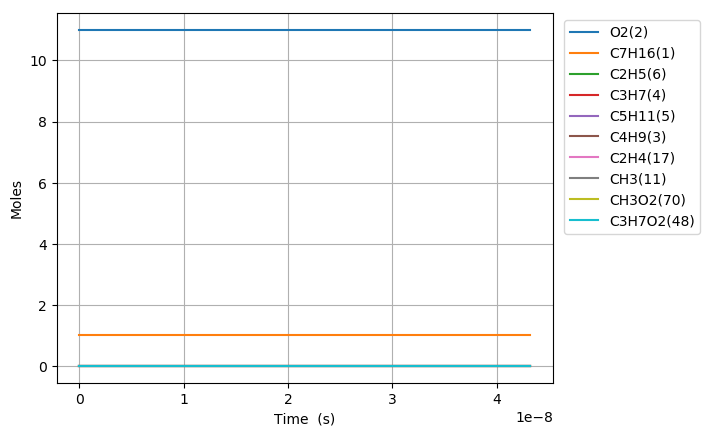

Source data for this figure (header and first rows):
Time (s), Volume (m^3), N2, Ar, He, Ne, C7H16(1), O2(2), C2H5(6), HO2(16), C5H11(5), C3H7(4), C4H9(3), C6H13(10), CH3(11), C7H15(12), C7H15(7), C7H15(9), S(82), CH3O2(70), S(92), S(97), C3H7O2(48), C2H5O2(22)
0.0, 0.4064, 89.1, 0.0, 0.0, 0.0, 1.0, 11.0, 0.0, 0.0, 0.0, 0.0, 0.0, 0.0, 0.0, 0.0, 0.0, 0.0, 0.0, 0.0, 0.0, 0.0, 0.0, 0.0
1e-15, 0.4064, 89.1, 0.0, 0.0, 0.0, 1, 11.0, 1.3723905221597437e-17, 1.4409846656674836e-19, 1.3723904988177729e-17, 1.3239938785113176e-17, 1.3239938737380691e-17, 5.1270714903029815e-18, 5.1270725945427868e-18, 6.4613986839685711e-20, 5.2989628548714783e-20, 2.6494814274356967e-20, 1.3186288273066021e-26, 2.3411983552052637e-25, 1.081401406243893e-26, 5.4070068213034604e-27, 1.4168806335668753e-25, 9.4642166622557432e-26
3.0000000000000002e-15, 0.4064, 89.1, 0.0, 0.0, 0.0, 1, 11.0, 3.3889643558110321e-17, 3.5583500665746308e-19, 3.388964238624811e-17, 3.2694542415568423e-17, 3.2694542175931801e-17, 1.2660724376596586e-17, 1.2660729920329984e-17, 1.5955695293614579e-19, 1.3085191229884964e-19, 6.5425956149423784e-20, 6.6200523588352433e-26, 1.175377095795178e-24, 5.4290746076547975e-26, 2.7145371264699258e-26, 7.1133189971430511e-25, 4.751423043838082e-25
7e-15, 0.4064, 89.1, 0.0, 0.0, 0.0, 1, 11.0, 8.8785264888021674e-17, 9.3222902547910468e-19, 8.8785257675829639e-17, 8.5654294994450967e-17, 8.5654293519612692e-17, 3.3168983056800864e-17, 3.3169017175523732e-17, 4.1801260035753888e-19, 3.4281018991008861e-19, 1.7140509495504166e-19, 4.0742863866946816e-25, 7.2338240117868589e-24, 3.3413042230816973e-25, 1.670651834367109e-25, 4.3778716975423906e-24, 2.9242497566009582e-24
1.5e-14, 0.4064, 89.1, 0.0, 0.0, 0.0, 1, 11.0, 1.9857650884530998e-16, 2.0850175094017425e-18, 1.9857647461360127e-16, 1.9157379265867359e-16, 1.9157378565853683e-16, 7.4185420610279771e-17, 7.4185582550042893e-17, 9.3492301777604418e-19, 7.6672605304029089e-19, 3.8336302652014048e-19, 1.9338008563940951e-24, 3.4334377854724599e-23, 1.5859020484546465e-24, 7.9295075023366559e-25, 2.0778984783744494e-23, 1.3879562943412791e-23
3.1e-14, 0.4064, 89.1, 0.0, 0.0, 0.0, 1, 11.0, 4.1815900194974418e-16, 4.3905962623650467e-18, 4.1815885392359464e-16, 4.0341275801299317e-16, 4.0341272774260272e-16, 1.5621797649092048e-16, 1.5621867675564946e-16, 1.968740342947098e-18, 1.6145550109535675e-18, 8.0727750547678156e-19, 8.3621785385515044e-24, 1.4847008062392812e-22, 6.8577924136992841e-24, 3.4288938029620298e-24, 8.9853332734139382e-23, 6.0018580634004022e-23
6.300000000000001e-14, 0.4064, 89.1, 0.0, 0.0, 0.0, 1, 11.0, 8.5732400891800554e-16, 9.0017609087686353e-18, 8.5732339428150477e-16, 8.2709056882548313e-16, 8.2709044313534652e-16, 3.2028181135814669e-16, 3.2028471899346899e-16, 4.0363609548747019e-18, 3.3102018535673987e-18, 1.6551009267837622e-18, 3.4721221265796218e-23, 6.1647950681243802e-22, 2.8474785744537578e-23, 1.4237372781186092e-23, 3.7309041827376563e-22, 2.4921016678271053e-22
1.2700000000000001e-13, 0.4064, 89.1, 0.0, 0.0, 0.0, 1, 11.0, 1.7356541058918021e-15, 1.8224118763522704e-17, 1.7356516019500078e-15, 1.6744457108686899e-15, 1.6744451988172191e-15, 6.4840437360607888e-16, 6.48416218778199e-16, 8.1715460270664346e-18, 6.7014512473504485e-18, 3.3507256236758983e-18, 1.4144649125164009e-22, 2.5114475643354904e-21, 1.1600021604062314e-22, 5.7999943824901643e-23, 1.5199173681300411e-21, 1.0152474261473657e-21
2.55e-13, 0.4064, 89.1, 0.0, 0.0, 0.0, 1, 11.0, 3.4923146319861002e-15, 3.6668948721130099e-17, 3.4923045251056513e-15, 3.3691540766505972e-15, 3.3691520097499957e-15, 1.3046290688734453e-15, 1.3046768796053478e-15, 1.644169158075111e-17, 1.3483772880387583e-17, 6.7418864401995393e-18, 5.7091005111944783e-22, 1.0137157480511451e-20, 4.6820559774928416e-22, 2.3410147145274952e-22, 6.1349761448310888e-21, 4.0979373651214304e-21
5.11e-13, 0.4064, 89.1, 0.0, 0.0, 0.0, 1, 11.0, 7.0056370127424084e-15, 7.3559065631235516e-17, 7.0055964027547464e-15, 6.7585631351770734e-15, 6.7585548297596381e-15, 2.616996748234416e-15, 2.6171888464609977e-15, 3.2981084452947763e-17, 2.704770761833047e-17, 1.3523853809211687e-17, 2.293763522740524e-21, 4.0731488364640596e-20, 1.8811444296979529e-21, 9.4056154114813826e-22, 2.4650663302942101e-20, 1.6465771499832823e-20
1e-12, 0.4064, 89.1, 0.0, 0.0, 0.0, 1, 11.0, 1.3716636792006758e-14, 1.4402669889264962e-16, 1.3716479476748945e-14, 1.3232834720107818e-14, 1.3232802542694837e-14, 5.1235119548974717e-15, 5.1242560461993235e-15, 6.4570478554755663e-17, 5.2954236221090483e-17, 2.647711811089772e-17, 8.8841911294298894e-21, 1.5778474859716647e-19, 7.2861894039131069e-21, 3.6430124800806604e-21, 9.5491915215710936e-20, 6.3785523973020651e-20
1.023e-12, 0.4064, 89.1, 0.0, 0.0, 0.0, 1, 11.0, 1.4032287088372976e-14, 1.4734112745095744e-16, 1.4032124283910226e-14, 1.3537350561525829e-14, 1.3537317261299152e-14, 5.2414053081761025e-15, 5.2421753623424353e-15, 6.6056278277335586e-17, 5.4172743701383901e-17, 2.7086371851058823e-17, 9.1941703420144606e-21, 1.632903211643405e-19, 7.5404144231502204e-21, 3.7701216244476296e-21, 9.88239168394199e-20, 6.6011197402229889e-20
2.047e-12, 0.4064, 89.1, 0.0, 0.0, 0.0, 1, 11.0, 2.8085608494882743e-14, 2.9491256324803511e-16, 2.8084956553698743e-14, 2.7094802662962552e-14, 2.7094669282013618e-14, 1.0488915600144523e-14, 1.049199873370307e-14, 1.3219230640686116e-16, 1.0841148805078632e-16, 5.4205744028221663e-17, 3.680574387124579e-20, 6.5387688622445122e-19, 3.0186767096728461e-20, 1.5092698381724945e-20, 3.957347476426611e-19, 2.643406045806471e-19
4.095e-12, 0.4064, 89.1, 0.0, 0.0, 0.0, 1, 11.0, 5.619233631911021e-14, 5.9008468474944235e-16, 5.6189727155571881e-14, 5.4209215953156517e-14, 5.4208681886475665e-14, 2.0978711808274776e-14, 2.0991046922142437e-14, 2.6440698979980445e-16, 2.168437114730865e-16, 1.0842185575738649e-16, 1.47207687717523e-19, 2.6168313487101388e-18, 1.2074471689100324e-19, 6.0366880361907579e-20, 1.5837881659646734e-18, 1.057949839075464e-18
8.191e-12, 0.4064, 89.1, 0.0, 0.0, 0.0, 1, 11.0, 1.1240613193408577e-13, 1.1805459375950157e-15, 1.1239569286757042e-13, 1.0843607962039185e-13, 1.084339408083456e-13, 4.1937430179449465e-14, 4.198674978034147e-14, 5.2860738560666372e-16, 4.3352746438871324e-16, 2.1676373233240077e-16, 5.8821400375250105e-19, 1.0469111668767125e-17, 4.8255429039947366e-19, 2.4123341534144035e-19, 6.3366178356349065e-18, 4.2329395763193713e-18
1e-11, 0.4064, 89.1, 0.0, 0.0, 0.0, 1, 11.0, 1.3723327688023857e-13, 1.4414267534924095e-15, 1.3721592180267661e-13, 1.3238366259692865e-13, 1.3238010317999807e-13, 5.1175459614865345e-14, 5.125739718547535e-14, 6.4509025863726157e-16, 5.2906696744968565e-16, 2.6453348397552039e-16, 9.7658791391804794e-19, 1.7403910027539576e-17, 8.0130824058531848e-19, 4.0054316489084742e-19, 1.05347077155627e-17, 7.0376009041754139e-18
1.6383e-11, 0.4064, 89.1, 0.0, 0.0, 0.0, 1, 11, 2.2483508240334147e-13, 2.3619365643675131e-15, 2.2479332439680749e-13, 2.1688196118135877e-13, 2.1687338920446331e-13, 8.3771557948894955e-14, 8.396858700690684e-14, 1.0560964380481544e-15, 8.6617512004127547e-16, 4.3308756066873883e-16, 2.3469531259615443e-18, 4.1873129443816257e-17, 1.9260215982615184e-18, 9.6266264049829052e-19, 2.5347536739100049e-17, 1.6933760802298737e-17
2.4575e-11, 0.4064, 89.1, 0.0, 0.0, 0.0, 1, 11, 3.3726539148483501e-13, 3.5437953939319357e-15, 3.3717665810320423e-13, 3.2532000282660507e-13, 3.2530176386760485e-13, 1.2552256349646723e-13, 1.2594086132582864e-13, 1.5826778770099522e-15, 1.2981058392211938e-15, 6.4905292071896707e-16, 4.9783542757108143e-18, 8.8970578936514687e-17, 4.0864223801082886e-18, 2.0422184745175279e-18, 5.3862085215204203e-17, 3.5985180435084633e-17
4.0959e-11, 0.4064, 89.1, 0.0, 0.0, 0.0, 1, 11, 5.6213143907565433e-13, 5.9093865179162746e-15, 5.6188615079501643e-13, 5.4216477297824024e-13, 5.4211418420284505e-13, 2.0869357245038372e-13, 2.0984720294746897e-13, 2.6322430045240378e-15, 2.1591226535641313e-15, 1.0795613216822623e-15, 1.3699586408582064e-17, 2.4589104985678713e-16, 1.1251828384386904e-17, 5.6213909345919738e-18, 1.4889268875271422e-16, 9.9488466199370496e-17
5.57046e-11, 0.4064, 89.1, 0.0, 0.0, 0.0, 1, 11, 7.6451526395350946e-13, 8.0399323017688337e-15, 7.6407852287492006e-13, 7.372998059252071e-13, 7.3720953117103907e-13, 2.8328117441770135e-13, 2.8533208045774111e-13, 3.573968807009367e-15, 2.931756508171547e-15, 1.4658782299984223e-15, 2.4319316070734672e-17, 4.3775190023729164e-16, 1.9981950996977555e-17, 9.9808420972675646e-18, 2.6510686088374594e-16, 1.7715739407717738e-16
7.04502e-11, 0.4064, 89.1, 0.0, 0.0, 0.0, 1, 11, 9.6690372276312427e-13, 1.0172080951090263e-14, 9.6622203793637923e-13, 9.3240814138419701e-13, 9.3226692215472535e-13, 3.5758817785908405e-13, 3.60784363826694e-13, 4.5126711576530313e-15, 3.7019954764134003e-15, 1.8509976679495789e-15, 3.7844159572207127e-17, 6.8316433836649907e-16, 3.1106931486005433e-17, 1.5534408418343445e-17, 4.1379093202168937e-16, 2.7654036299716813e-16
8.51958e-11, 0.4064, 89.1, 0.0, 0.0, 0.0, 1, 11, 1.1692965552246005e-12, 1.2305744142612303e-14, 1.168319414164762e-12, 1.1274912907052439e-12, 1.127288435872715e-12, 4.3163117097909056e-13, 4.3620589028141598e-13, 5.4485402313222231e-15, 4.4699883169943542e-15, 2.2349940028860387e-15, 5.4090833728448091e-17, 9.7912770757485325e-16, 4.4478007852410352e-17, 2.2207298296472995e-17, 5.9313704858120423e-16, 3.9643315669264892e-16
9.999999999999999e-11, 0.4064, 89.1, 0.0, 0.0, 0.0, 1, 11, 1.3724970513746695e-12, 1.4449045272817468e-14, 1.3711846680286758e-12, 1.3233304849348972e-12, 1.3230575199355611e-12, 5.0576753471392218e-13, 5.1190365785496643e-13, 6.3859836884636735e-15, 5.2393310674353924e-15, 2.6196652466195755e-15, 7.2461996074253582e-17, 1.3148903374136441e-15, 5.9604337939499573e-17, 2.9754352238848308e-17, 7.9663419469947626e-16, 5.324848881242302e-16
1.1468700000000001e-10, 0.4064, 89.1, 0.0, 0.0, 0.0, 1, 11, 1.5740921838076912e-12, 1.6576525757027299e-14, 1.5724089819310796e-12, 1.5176002459313866e-12, 1.5172495775268158e-12, 5.7911808948586069e-13, 5.8697889410812049e-13, 7.3138820897483132e-15, 6.0008978625301812e-15, 3.0004484683797905e-15, 9.2727282356020067e-17, 1.6862361738758135e-15, 7.6296210169602575e-17, 3.8080925997831848e-17, 1.0217269510431395e-15, 6.8298701172160425e-16
1.441782e-10, 0.4064, 89.1, 0.0, 0.0, 0.0, 1, 11, 1.9789039489010472e-12, 2.0852909663672148e-14, 1.9763281012225669e-12, 1.9076163738310656e-12, 1.9070779033330964e-12, 7.2563786430028873e-13, 7.376384747989215e-13, 9.1689397917371935e-15, 7.523638925688216e-15, 3.761818399625035e-15, 1.4123873449045168e-16, 2.579913381225166e-15, 1.1628273846002236e-16, 5.8020078286153389e-17, 1.5635787984982235e-15, 1.0453418188379332e-15
1.736694e-10, 0.4064, 89.1, 0.0, 0.0, 0.0, 1, 11, 2.3837329200979791e-12, 2.5135279079365398e-14, 2.3800652925418582e-12, 2.2975335982607872e-12, 2.296764242954891e-12, 8.7113202792952941e-13, 8.8817715805735706e-13, 1.1013168733873161e-14, 9.0377662940084153e-15, 4.5188810206224448e-15, 2.0014430762350194e-16, 3.6725776007770223e-15, 1.6488276439278248e-16, 8.224218966729628e-17, 2.2263114712688451e-15, 1.4886293638706466e-15
2.326518e-10, 0.4064, 89.1, 0.0, 0.0, 0.0, 1, 11, 3.1934432900763369e-12, 3.3718332422852535e-14, 3.1869841633088835e-12, 3.0770671479072043e-12, 3.075701944151618e-12, 1.159030875841004e-12, 1.1888864211774927e-12, 1.4669486478879325e-14, 1.2040377231166997e-14, 6.020181661418082e-15, 3.4878134370315687e-16, 6.4645677032145345e-15, 2.8772584029385148e-16, 1.4341161700865104e-16, 3.9208261749159123e-15, 2.6225013763935548e-15
3.5061660000000003e-10, 0.4064, 89.1, 0.0, 0.0, 0.0, 1, 11, 4.8130721173658542e-12, 5.0957591918484853e-14, 4.7986099531790702e-12, 4.6349423990526716e-12, 4.6318369991506948e-12, 1.7227729196657314e-12, 1.7888455071956028e-12, 2.1859412249577288e-14, 1.7947258255779522e-14, 8.973590588486014e-15, 7.6360515797274825e-16, 1.4458572938025665e-14, 6.3174894373447616e-16, 3.1440841106247229e-16, 8.7790292106570449e-15, 5.8759635758854067e-15
4.55813068650728e-10, 0.4064, 89.1, 0.0, 0.0, 0.0, 1, 11, 6.2576280097794974e-12, 6.6413358703354901e-14, 6.2333093516357447e-12, 6.022861892676247e-12, 6.0175738463781977e-12, 2.2121856862561203e-12, 2.3222316267330541e-12, 2.8138242199585307e-14, 2.3107885351643345e-14, 1.1553837961340811e-14, 1.2606680230590939e-15, 2.4290864778526053e-14, 1.0454325372545294e-15, 5.1965442509143496e-16, 1.4762586562983983e-14, 9.8863453307597419e-15
5.610095373014559e-10, 0.4064, 89.1, 0.0, 0.0, 0.0, 1, 11, 7.7024023351384358e-12, 8.1947055210235244e-14, 7.6656692090364122e-12, 7.40953526092482e-12, 7.4014501911070364e-12, 2.6894294861549174e-12, 2.8540893950628538e-12, 3.4299373100918889e-14, 2.8173214089086636e-14, 1.408637685799666e-14, 1.8701391941669935e-15, 3.665861672013294e-14, 1.5544089989903566e-15, 7.7173679489827331e-16, 2.2299355448924358e-14, 1.4941806899206337e-14
6.662060059521838e-10, 0.4064, 89.1, 0.0, 0.0, 0.0, 1, 11, 9.1473938044521058e-12, 9.755884389838931e-14, 9.0956936648791698e-12, 8.7949719896047861e-12, 8.7834590531549841e-12, 3.1548275801028566e-12, 3.3844296785670049e-12, 4.0349069039102778e-14, 3.3147816610818235e-14, 1.6573469532279926e-14, 2.5858469530363917e-15, 5.1550098119677779e-14, 2.1541057927446358e-15, 1.0682477577153337e-15, 3.1386246297821371e-14, 2.10418449029854e-14
7.714024746029117e-10, 0.4064, 89.1, 0.0, 0.0, 0.0, 1, 11, 1.0592601062451978e-11, 1.132488960880248e-13, 1.0523387026374164e-11, 1.0179181615271812e-11, 1.0163593384649678e-11, 3.6087094605961109e-12, 3.913263792163183e-12, 4.6293550329923374e-14, 3.8036262883856916e-14, 1.9017373040496844e-14, 3.4016625548141338e-15, 6.8953105866248515e-14, 2.8399527757632228e-15, 1.4067913067963218e-15, 4.2020071577125956e-14, 2.8185943066742658e-14
9.817954119043676e-10, 0.4064, 89.1, 0.0, 0.0, 0.0, 1, 11, 1.3483658061864516e-11, 1.4486440466986639e-13, 1.3371795846892007e-11, 1.2943951690552933e-11, 1.2918214747368222e-11, 4.4830556758094956e-12, 4.9664536785557245e-12, 5.7887390117799573e-14, 4.7569912481522593e-14, 2.3783113019066625e-14, 5.3133977178496972e-15, 1.112503864185179e-13, 4.4548719923139327e-15, 2.2020459508000429e-15, 6.7917292594160351e-14, 4.5604470508934761e-14
9.999999999999999e-10, 0.4064, 89.1, 0.0, 0.0, 0.0, 1, 11, 1.3733851414311865e-11, 1.4761477713878477e-13, 1.3617822556293998e-11, 1.3182950959769401e-11, 1.315620753217321e-11, 4.5566792747221076e-12, 5.0573042606883645e-12, 5.8873201230494974e-14, 4.8380426323825524e-14, 2.4188241363844608e-14, 5.49525356521198e-15, 1.1537725364195304e-13, 4.6090049897941219e-15, 2.2778244374047703e-15, 7.0447608548559353e-14, 4.7307725113839604e-14
1.171149055475678e-09, 0.4064, 89.1, 0.0, 0.0, 0.0, 1, 11, 1.6086333993217703e-11, 1.7358770019368308e-13, 1.5927433424609956e-11, 1.5428134102207898e-11, 1.5390899692543778e-11, 5.2336280808070033e-12, 5.9092828868087408e-12, 6.8016565189042517e-14, 5.5896146207948985e-14, 2.7944558924080258e-14, 7.3225761746570726e-15, 1.5778938518561158e-13, 6.1623316363030552e-15, 3.0404227012927901e-15, 9.6484777806235448e-14, 6.484677624631491e-14
1.3605026990469883e-09, 0.4064, 89.1, 0.0, 0.0, 0.0, 1, 11, 1.8689687750802257e-11, 2.0256723688735182e-13, 1.8475584958074022e-11, 1.7908473246742658e-11, 1.785741375248219e-11, 5.9516255946895272e-12, 6.8474053575024182e-12, 7.7887899711368678e-14, 6.4005372571986101e-14, 3.1996621821797955e-14, 9.57426821009875e-15, 2.1227892732400166e-13, 8.0867845335152368e-15, 3.982799097753329e-15, 1.3001615007009847e-13, 8.7463788174340191e-14
1.5498563426182987e-09, 0.4064, 89.1, 0.0, 0.0, 0.0, 1, 11, 2.1293711052648829e-11, 2.3180403711714885e-13, 2.1016275872318428e-11, 2.0385013033128012e-11, 2.0317725191349687e-11, 6.638687657026073e-12, 7.7808861481051511e-12, 8.7527307878233916e-14, 7.1917486363299662e-14, 3.5949026917340244e-14, 1.2042938694277311e-14, 2.7464887713157739e-13, 1.0208341082826268e-14, 5.0190433686209723e-15, 1.6849356444237506e-13, 1.1345240718998015e-13
1.739209986189609e-09, 0.4064, 89.1, 0.0, 0.0, 0.0, 1, 11, 2.3898395687797038e-11, 2.6129910709614992e-13, 2.3549531117120069e-11, 2.2857793063039394e-11, 2.2771805912618312e-11, 7.2963299575783649e-12, 8.7097884938882813e-12, 9.6957237087092677e-14, 7.9649999883694469e-14, 3.9810309965306337e-14, 1.4706468133394031e-14, 3.4483106046192301e-13, 1.2509495302829336e-14, 6.1403286478768893e-15, 2.118997869507376e-13, 1.428095717121286e-13
1.9285636297609192e-09, 0.4064, 89.1, 0.0, 0.0, 0.0, 1, 11, 2.6503733447240772e-11, 2.9105344715700707e-13, 2.6075375439693475e-11, 2.5326850064046736e-11, 2.5219630443669056e-11, 7.9259833366283782e-12, 9.6341745995845156e-12, 1.0619780734829649e-13, 8.7218803568184401e-14, 4.3588203704726563e-14, 1.7545030356143884e-14, 4.2275840574943249e-13, 1.4974363616570372e-14, 7.338707007855063e-15, 2.6021792886132927e-13, 1.7553222709001357e-13
2.1179172733322294e-09, 0.4064, 89.1, 0.0, 0.0, 0.0, 1, 11, 2.9109716078875556e-11, 3.2106805804677927e-13, 2.8593833545863676e-11, 2.7792218555309069e-11, 2.7661175485201159e-11, 8.5290121676993712e-12, 1.0554106076628292e-11, 1.152673288777497e-13, 9.4638514054768306e-14, 4.7289814268773823e-14, 2.0540582690066631e-14, 5.0836446944862301e-13, 1.7588336525960255e-14, 8.6069155224104898e-15, 3.1343130348224605e-13, 2.1161730667171431e-13
2.49662456047485e-09, 0.4064, 89.1, 0.0, 0.0, 0.0, 1, 11, 3.4323582751463502e-11, 3.8188209731899811e-13, 3.3608689724835766e-11, 3.2712017913799829e-11, 3.252534424898447e-11, 9.660338210818235e-12, 1.2380848630819277e-11, 1.3295823027437764e-13, 1.0908326935611743e-13, 5.4489740789069713e-14, 2.6938604146229059e-14, 7.0235009973403668e-13, 2.3211011564636389e-14, 1.1326897587558211e-14, 4.3447794388446643e-13, 2.9386241207819847e-13
2.875331847617471e-09, 0.4064, 89.1, 0.0, 0.0, 0.0, 1, 11, 3.9539929034833698e-11, 4.4374922238411024e-13, 3.8594296061770421e-11, 3.7617426513945069e-11, 3.736416759330384e-11, 1.0699940003104104e-11, 1.4190496039124086e-11, 1.5014369268540042e-13, 1.2307782356350077e-13, 6.1455495989741351e-14, 3.3788448574551576e-14, 9.2627013175280013e-13, 2.9284021975914781e-14, 1.4254614103243873e-14, 5.7491021322099518e-13, 3.8952015917857286e-13
3.2540391347600916e-09, 0.4064, 89.1, 0.0, 0.0, 0.0, 1, 11, 4.4758687947049023e-11, 5.0667740718288145e-13, 4.3550847595367439e-11, 4.2508650993569001e-11, 4.2177532174080167e-11, 1.1656484511223576e-11, 1.598351681094095e-11, 1.6691513366208681e-13, 1.3669940060583863e-13, 6.8224555318575032e-14, 4.1000046318457329e-14, 1.1796187061077314e-12, 3.5730201403702425e-14, 1.7352955888265288e-14, 7.3460171551391243e-13, 4.9856570358283892e-13
3.6327464219027123e-09, 0.4064, 89.1, 0.0, 0.0, 0.0, 1, 11, 4.9979792322004747e-11, 5.7067459764890053e-13, 4.8478537939209585e-11, 4.7385874150524777e-11, 4.696535264253216e-11, 1.253777639250851e-11, 1.7760368112058815e-11, 1.83346135669494e-13, 1.5001179549312664e-13, 7.4827935352035674e-14, 4.8500910837610731e-14, 1.4619018342721354e-12, 4.2485807675112623e-14, 2.0591704628000513e-14, 9.1342878407703331e-13, 6.2097409204041363e-13
4.011453709045333e-09, 0.4064, 89.1, 0.0, 0.0, 0.0, 1, 11, 5.5203174892168042e-11, 6.3574871196327798e-13, 5.3377559339655269e-11, 5.2249259236711626e-11, 5.1727568436927809e-11, 1.335085965951051e-11, 1.9521496139918591e-11, 1.9949625655204335e-13, 1.6306792454736057e-13, 8.1291464391326356e-14, 5.6232384796483766e-14, 1.7726369515886408e-12, 4.9497970814695182e-14, 2.3946113213404559e-14, 1.1112700880851364e-12, 7.5672025726438756e-13
4.390160996187953e-09, 0.4064, 89.1, 0.0, 0.0, 0.0, 1, 11, 6.0428768356721863e-11, 7.0190764101240723e-13, 5.8248102727250741e-11, 5.7098953161062597e-11, 5.646414111577986e-11, 1.4102100930788783e-11, 2.1267336471373132e-11, 2.1541380530747282e-13, 1.7591175124103785e-13, 8.7636724496224258e-14, 6.4146904897939756e-14, 2.1113525136174678e-12, 5.6722766522766823e-14, 2.7395862088946035e-14, 1.3280063255269183e-12, 9.0577901358784483e-13
4.768868283330573e-09, 0.4064, 89.1, 0.0, 0.0, 0.0, 1, 11, 6.5656505443229636e-11, 7.6915924777930854e-13, 6.3090357730440087e-11, 6.1935088708333748e-11, 6.117505233198518e-11, 1.4797251248125465e-11, 2.2998314276749372e-11, 2.3113773298672862e-13, 1.8857963709881287e-13, 9.388170258433811e-14, 7.2206138290638197e-14, 2.4775877464625359e-12, 6.4123865154582457e-14, 3.0924342924513486e-14, 1.5635200172453504e-12, 1.0681250566604482e-12
5.147575570473194e-09, 0.4064, 89.1, 0.0, 0.0, 0.0, 1, 11, 7.0886318984565108e-11, 8.3751136608269534e-13, 6.7904512677049942e-11, 6.6757786961484331e-11, 6.5860301488099729e-11, 1.5441516730836499e-11, 2.4714844546977461e-11, 2.4669966752277271e-13, 2.0110181970284069e-13, 1.0004149776758771e-13, 8.0378976904621916e-14, 2.8708923826335501e-12, 7.1671053802374918e-14, 3.4517884241938581e-14, 1.8176952868035389e-12, 1.2437329649344884e-12
5.904990144758435e-09, 0.4064, 89.1, 0.0, 0.0, 0.0, 1, 11, 8.1351907588189604e-11, 9.7754832210135926e-13, 7.744926921992543e-11, 7.6363305667845862e-11, 7.5153890829845055e-11, 1.6595764573504094e-11, 2.8106172640341393e-11, 2.7743405033936945e-13, 2.2580439714032194e-13, 1.1215385205037034e-13, 9.6970657196167055e-14, 3.7369601048648385e-12, 8.7108443858173484e-14, 4.1857605406290049e-14, 2.3815742975760134e-12, 1.6346321131641857e-12
6.559725997146498e-09, 0.4064, 89.1, 0.0, 0.0, 0.0, 1, 11, 9.0404798166159579e-11, 1.1022214478213181e-12, 8.561125806780356e-11, 8.4624302927219864e-11, 8.310515740582131e-11, 1.7469566338960114e-11, 3.0994891547921879e-11, 3.0367608458502359e-13, 2.4688502715156152e-13, 1.2245019299830394e-13, 1.1148652218617247e-13, 4.5688436922294474e-12, 1.0072756867997366e-13, 4.8324672274476921e-14, 2.9281034430602135e-12, 2.0150463639889682e-12
7.214461849534561e-09, 0.4064, 89.1, 0.0, 0.0, 0.0, 1, 11, 9.9462954920475455e-11, 1.2302934638388035e-12, 9.3691865141992699e-11, 9.2846500747091606e-11, 9.0980290806461514e-11, 1.8246935425232631e-11, 3.3845894241449968e-11, 3.2968621391394441e-13, 2.6778657987779325e-13, 1.326247058806179e-13, 1.2609445876215751e-13, 5.475682804831347e-12, 1.1452701522064352e-13, 5.4872688632192466e-14, 3.5288272019401647e-12, 2.4347362216158236e-12
7.869197701922624e-09, 0.4064, 89.1, 0.0, 0.0, 0.0, 1, 11, 1.0852603937026984e-10, 1.3618038704654602e-12, 1.0169202344945487e-10, 1.0103030099488502e-10, 9.8779677920114026e-11, 1.8942615508075398e-11, 3.6661028006344822e-11, 3.5550991349007286e-13, 2.8855922315747371e-13, 1.4270519994748116e-13, 1.4075015307317196e-13, 6.4554557577303066e-12, 1.2845656427506371e-13, 6.1479851434290157e-14, 4.1831833700994552e-12, 2.8935667484217817e-12
8.523933554310687e-09, 0.4064, 89.1, 0.0, 0.0, 0.0, 1, 11, 1.1759371662742123e-10, 1.4967918809783439e-12, 1.096126549231993e-10, 1.0917606913906021e-10, 1.0650377748926526e-10, 1.9569030434309855e-11, 3.944206305660281e-11, 3.8117800127949195e-13, 3.0923863760882638e-13, 1.5271243379106479e-13, 1.5542376845581672e-13, 7.5062196808652999e-12, 1.4248045094413897e-13, 6.8130742846891635e-14, 4.8906173860310509e-12, 3.3914020308821611e-12
9.17866940669875e-09, 0.4064, 89.1, 0.0, 0.0, 0.0, 1, 11, 1.2666565578937284e-10, 1.6352964186783674e-12, 1.1745467055017332e-10, 1.1728414266249956e-10, 1.1415310648533532e-10, 2.0136677590384684e-11, 4.2190695653999151e-11, 4.0671192224283338e-13, 3.2985058313789928e-13, 1.6266222476733375e-13, 1.7009473063591264e-13, 8.6261072410756311e-12, 1.5657280472226689e-13, 7.4814194741529366e-14, 5.6505814845852914e-12, 3.9281052017307482e-12
9.833405259086813e-09, 0.4064, 89.1, 0.0, 0.0, 0.0, 1, 11, 1.3574153022862254e-10, 1.7773561153795252e-12, 1.2521897050049591e-10, 1.2535483672760421e-10, 1.2172822949045897e-10, 2.0654432090627101e-11, 4.4908551059910256e-11, 4.3212680562326884e-13, 3.5041374288103749e-13, 1.7256676018679764e-13, 1.8474870883340471e-13, 9.8133235758339464e-12, 1.7071481113441446e-13, 8.1522014457769262e-14, 6.462534117109997e-12, 4.503538462813583e-12
9.999999999999999e-09, 0.4064, 89.1, 0.0, 0.0, 0.0, 1, 11, 1.3805143702240261e-10, 1.814074585766182e-12, 1.2718226740257096e-10, 1.2740246079047216e-10, 1.2364391594869364e-10, 2.0779137324432616e-11, 4.5595374129870446e-11, 4.3857587964732588e-13, 3.5563988143870984e-13, 1.7508088830297521e-13, 1.8847336790832073e-13, 1.0125942544735143e-11, 1.7431937484082789e-13, 8.3231916056342539e-14, 6.6773646839959264e-12, 4.6561194797522712e-12
1.0488141111474876e-08, 0.4064, 89.1, 0.0, 0.0, 0.0, 1, 11, 1.4482101782470363e-10, 1.9230093106875749e-12, 1.3290644425911557e-10, 1.3338844846510926e-10, 1.2922974971073251e-10, 2.1129803041275674e-11, 4.7597186413264009e-11, 4.5743345231148359e-13, 3.7094172438511851e-13, 1.8243551835851496e-13, 1.993756520285831e-13, 1.1066143323618727e-11, 1.8489271551450107e-13, 8.8248127077468645e-14, 7.3259395051159286e-12, 5.1175631087297795e-12
1.1142876963862939e-08, 0.4064, 89.1, 0.0, 0.0, 0.0, 1, 11, 1.5390380113480531e-10, 2.0722940520788452e-12, 1.4051797075965207e-10, 1.4138526001483437e-10, 1.3665830173455861e-10, 2.1569139340724506e-11, 5.0258093488837531e-11, 4.8263942654043055e-13, 3.914443004349148e-13, 1.9227584707789264e-13, 2.1396870902137861e-13, 1.2382907795522691e-11, 1.9909658613600886e-13, 9.4988074591311707e-14, 8.2402673200025322e-12, 5.7700395507306461e-12
1.1797612816251002e-08, 0.4064, 89.1, 0.0, 0.0, 0.0, 1, 11, 1.6298956753260824e-10, 2.22524809515125e-12, 1.480544185151253e-10, 1.4934554117878706e-10, 1.440145452143785e-10, 2.197780966041144e-11, 5.2892701371144948e-11, 5.0774998790028385e-13, 4.1192843461287309e-13, 2.0209345601365785e-13, 2.2852330674737941e-13, 1.3762022240496175e-11, 2.1331929173415044e-13, 1.0173859096571406e-13, 9.204992410690034e-12, 6.4608273415165299e-12
1.2452348668639065e-08, 0.4064, 89.1, 0.0, 0.0, 0.0, 1, 11, 1.7207800931446731e-10, 2.3819089040696229e-12, 1.5551664574517123e-10, 1.5726955165586008e-10, 1.5129915951034334e-10, 2.2360355460291381e-11, 5.5502379020029777e-11, 5.327688468588207e-13, 4.3239908847314672e-13, 2.1189281784266403e-13, 2.4303640334526081e-13, 1.5201953228503118e-11, 2.2755569661678968e-13, 1.0849725865439153e-13, 1.0219594579745428e-11, 7.1897852006275969e-12
... 21 more rows
